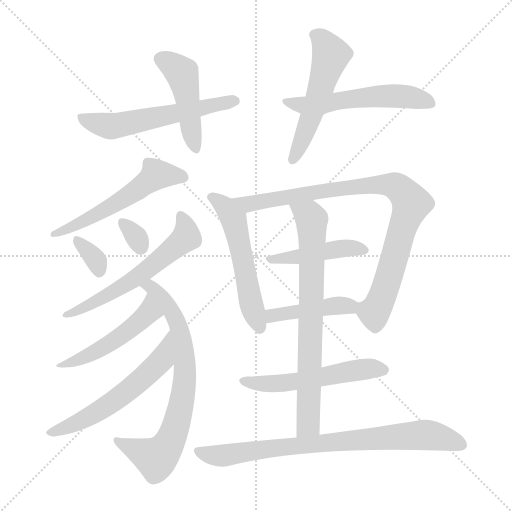
t = 0.00 s
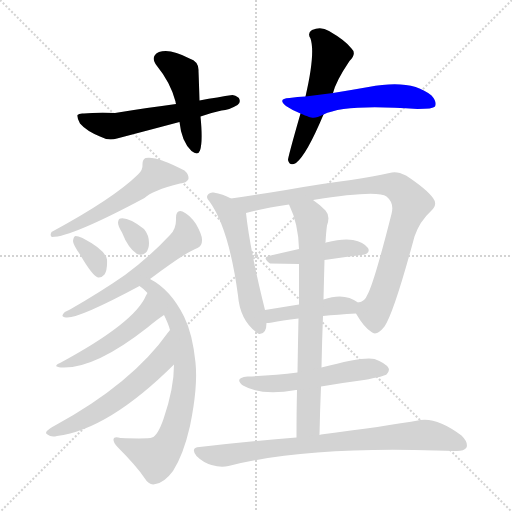
t = 2.54 s
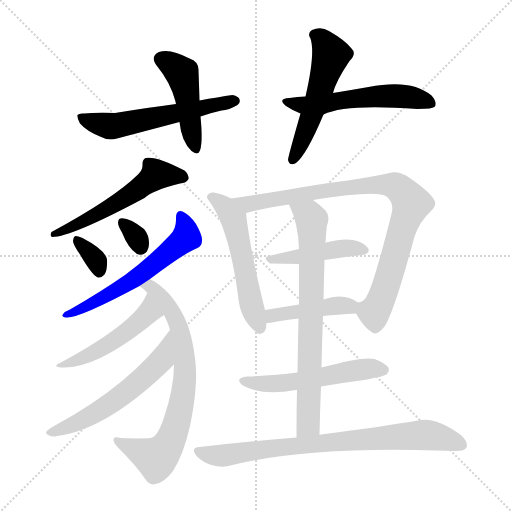
t = 5.08 s
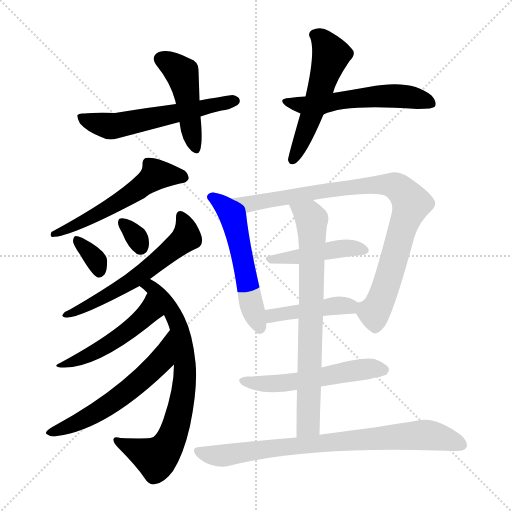
t = 7.61 s
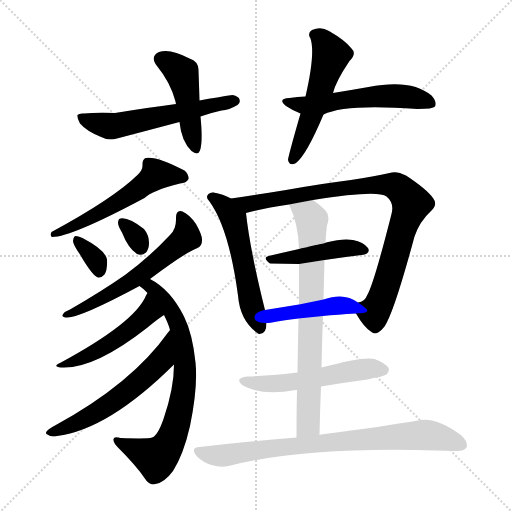
t = 10.15 s
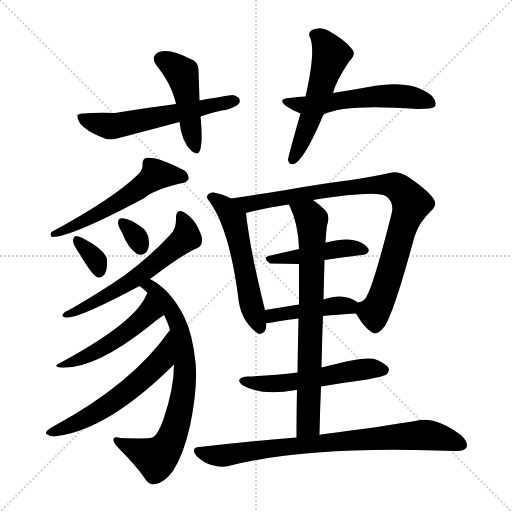
t = 12.69 s

The animated SVG that drew these frames (rendered in a browser with its animation timeline set to each time). Animation: 18 CSS @keyframes rules; one cycle of 12.69 s.

<svg version="1.1" viewBox="0 0 1024 1024" xmlns="http://www.w3.org/2000/svg">
  <g stroke="lightgray" stroke-dasharray="1,1" stroke-width="1" transform="scale(4, 4)">
    <line x1="0" y1="0" x2="256" y2="256"></line>
    <line x1="256" y1="0" x2="0" y2="256"></line>
    <line x1="128" y1="0" x2="128" y2="256"></line>
    <line x1="0" y1="128" x2="256" y2="128"></line>
  </g>
<g transform="scale(1, -1) translate(0, -900)">
   <style type="text/css">
    @keyframes keyframes0 {
      from {
       stroke: blue;
       stroke-dashoffset: 459;
       stroke-width: 128;
       }
       60% {
       animation-timing-function: step-end;
       stroke: blue;
       stroke-dashoffset: 0;
       stroke-width: 128;
       }
       to {
       stroke: black;
       stroke-width: 1024;
       }
       }
       #make-me-a-hanzi-animation-0 {
         animation: keyframes0 0.623535s both;
         animation-delay: 0.000000s;
         animation-timing-function: linear;
       }
    @keyframes keyframes1 {
      from {
       stroke: blue;
       stroke-dashoffset: 571;
       stroke-width: 128;
       }
       65% {
       animation-timing-function: step-end;
       stroke: blue;
       stroke-dashoffset: 0;
       stroke-width: 128;
       }
       to {
       stroke: black;
       stroke-width: 1024;
       }
       }
       #make-me-a-hanzi-animation-1 {
         animation: keyframes1 0.714681s both;
         animation-delay: 0.623535s;
         animation-timing-function: linear;
       }
    @keyframes keyframes2 {
      from {
       stroke: blue;
       stroke-dashoffset: 533;
       stroke-width: 128;
       }
       63% {
       animation-timing-function: step-end;
       stroke: blue;
       stroke-dashoffset: 0;
       stroke-width: 128;
       }
       to {
       stroke: black;
       stroke-width: 1024;
       }
       }
       #make-me-a-hanzi-animation-2 {
         animation: keyframes2 0.683757s both;
         animation-delay: 1.338216s;
         animation-timing-function: linear;
       }
    @keyframes keyframes3 {
      from {
       stroke: blue;
       stroke-dashoffset: 552;
       stroke-width: 128;
       }
       64% {
       animation-timing-function: step-end;
       stroke: blue;
       stroke-dashoffset: 0;
       stroke-width: 128;
       }
       to {
       stroke: black;
       stroke-width: 1024;
       }
       }
       #make-me-a-hanzi-animation-3 {
         animation: keyframes3 0.699219s both;
         animation-delay: 2.021973s;
         animation-timing-function: linear;
       }
    @keyframes keyframes4 {
      from {
       stroke: blue;
       stroke-dashoffset: 551;
       stroke-width: 128;
       }
       64% {
       animation-timing-function: step-end;
       stroke: blue;
       stroke-dashoffset: 0;
       stroke-width: 128;
       }
       to {
       stroke: black;
       stroke-width: 1024;
       }
       }
       #make-me-a-hanzi-animation-4 {
         animation: keyframes4 0.698405s both;
         animation-delay: 2.721191s;
         animation-timing-function: linear;
       }
    @keyframes keyframes5 {
      from {
       stroke: blue;
       stroke-dashoffset: 334;
       stroke-width: 128;
       }
       52% {
       animation-timing-function: step-end;
       stroke: blue;
       stroke-dashoffset: 0;
       stroke-width: 128;
       }
       to {
       stroke: black;
       stroke-width: 1024;
       }
       }
       #make-me-a-hanzi-animation-5 {
         animation: keyframes5 0.521810s both;
         animation-delay: 3.419596s;
         animation-timing-function: linear;
       }
    @keyframes keyframes6 {
      from {
       stroke: blue;
       stroke-dashoffset: 318;
       stroke-width: 128;
       }
       51% {
       animation-timing-function: step-end;
       stroke: blue;
       stroke-dashoffset: 0;
       stroke-width: 128;
       }
       to {
       stroke: black;
       stroke-width: 1024;
       }
       }
       #make-me-a-hanzi-animation-6 {
         animation: keyframes6 0.508789s both;
         animation-delay: 3.941406s;
         animation-timing-function: linear;
       }
    @keyframes keyframes7 {
      from {
       stroke: blue;
       stroke-dashoffset: 586;
       stroke-width: 128;
       }
       66% {
       animation-timing-function: step-end;
       stroke: blue;
       stroke-dashoffset: 0;
       stroke-width: 128;
       }
       to {
       stroke: black;
       stroke-width: 1024;
       }
       }
       #make-me-a-hanzi-animation-7 {
         animation: keyframes7 0.726888s both;
         animation-delay: 4.450195s;
         animation-timing-function: linear;
       }
    @keyframes keyframes8 {
      from {
       stroke: blue;
       stroke-dashoffset: 735;
       stroke-width: 128;
       }
       71% {
       animation-timing-function: step-end;
       stroke: blue;
       stroke-dashoffset: 0;
       stroke-width: 128;
       }
       to {
       stroke: black;
       stroke-width: 1024;
       }
       }
       #make-me-a-hanzi-animation-8 {
         animation: keyframes8 0.848145s both;
         animation-delay: 5.177083s;
         animation-timing-function: linear;
       }
    @keyframes keyframes9 {
      from {
       stroke: blue;
       stroke-dashoffset: 492;
       stroke-width: 128;
       }
       62% {
       animation-timing-function: step-end;
       stroke: blue;
       stroke-dashoffset: 0;
       stroke-width: 128;
       }
       to {
       stroke: black;
       stroke-width: 1024;
       }
       }
       #make-me-a-hanzi-animation-9 {
         animation: keyframes9 0.650391s both;
         animation-delay: 6.025228s;
         animation-timing-function: linear;
       }
    @keyframes keyframes10 {
      from {
       stroke: blue;
       stroke-dashoffset: 572;
       stroke-width: 128;
       }
       65% {
       animation-timing-function: step-end;
       stroke: blue;
       stroke-dashoffset: 0;
       stroke-width: 128;
       }
       to {
       stroke: black;
       stroke-width: 1024;
       }
       }
       #make-me-a-hanzi-animation-10 {
         animation: keyframes10 0.715495s both;
         animation-delay: 6.675618s;
         animation-timing-function: linear;
       }
    @keyframes keyframes11 {
      from {
       stroke: blue;
       stroke-dashoffset: 546;
       stroke-width: 128;
       }
       64% {
       animation-timing-function: step-end;
       stroke: blue;
       stroke-dashoffset: 0;
       stroke-width: 128;
       }
       to {
       stroke: black;
       stroke-width: 1024;
       }
       }
       #make-me-a-hanzi-animation-11 {
         animation: keyframes11 0.694336s both;
         animation-delay: 7.391113s;
         animation-timing-function: linear;
       }
    @keyframes keyframes12 {
      from {
       stroke: blue;
       stroke-dashoffset: 885;
       stroke-width: 128;
       }
       74% {
       animation-timing-function: step-end;
       stroke: blue;
       stroke-dashoffset: 0;
       stroke-width: 128;
       }
       to {
       stroke: black;
       stroke-width: 1024;
       }
       }
       #make-me-a-hanzi-animation-12 {
         animation: keyframes12 0.970215s both;
         animation-delay: 8.085449s;
         animation-timing-function: linear;
       }
    @keyframes keyframes13 {
      from {
       stroke: blue;
       stroke-dashoffset: 439;
       stroke-width: 128;
       }
       59% {
       animation-timing-function: step-end;
       stroke: blue;
       stroke-dashoffset: 0;
       stroke-width: 128;
       }
       to {
       stroke: black;
       stroke-width: 1024;
       }
       }
       #make-me-a-hanzi-animation-13 {
         animation: keyframes13 0.607259s both;
         animation-delay: 9.055664s;
         animation-timing-function: linear;
       }
    @keyframes keyframes14 {
      from {
       stroke: blue;
       stroke-dashoffset: 431;
       stroke-width: 128;
       }
       58% {
       animation-timing-function: step-end;
       stroke: blue;
       stroke-dashoffset: 0;
       stroke-width: 128;
       }
       to {
       stroke: black;
       stroke-width: 1024;
       }
       }
       #make-me-a-hanzi-animation-14 {
         animation: keyframes14 0.600749s both;
         animation-delay: 9.662923s;
         animation-timing-function: linear;
       }
    @keyframes keyframes15 {
      from {
       stroke: blue;
       stroke-dashoffset: 735;
       stroke-width: 128;
       }
       71% {
       animation-timing-function: step-end;
       stroke: blue;
       stroke-dashoffset: 0;
       stroke-width: 128;
       }
       to {
       stroke: black;
       stroke-width: 1024;
       }
       }
       #make-me-a-hanzi-animation-15 {
         animation: keyframes15 0.848145s both;
         animation-delay: 10.263672s;
         animation-timing-function: linear;
       }
    @keyframes keyframes16 {
      from {
       stroke: blue;
       stroke-dashoffset: 536;
       stroke-width: 128;
       }
       64% {
       animation-timing-function: step-end;
       stroke: blue;
       stroke-dashoffset: 0;
       stroke-width: 128;
       }
       to {
       stroke: black;
       stroke-width: 1024;
       }
       }
       #make-me-a-hanzi-animation-16 {
         animation: keyframes16 0.686198s both;
         animation-delay: 11.111816s;
         animation-timing-function: linear;
       }
    @keyframes keyframes17 {
      from {
       stroke: blue;
       stroke-dashoffset: 788;
       stroke-width: 128;
       }
       72% {
       animation-timing-function: step-end;
       stroke: blue;
       stroke-dashoffset: 0;
       stroke-width: 128;
       }
       to {
       stroke: black;
       stroke-width: 1024;
       }
       }
       #make-me-a-hanzi-animation-17 {
         animation: keyframes17 0.891276s both;
         animation-delay: 11.798014s;
         animation-timing-function: linear;
       }
</style>
<path d="M 399.0 699.0 Q 398.0 733.0 397.0 758.0 Q 398.0 777.0 379.0 783.0 Q 340.0 804.0 318.0 796.0 Q 299.0 787.0 314.0 768.0 Q 341.0 735.0 351.0 697.0 Q 351.0 696.0 352.0 692.0 L 359.0 656.0 Q 363.0 617.0 383.0 598.0 Q 396.0 588.0 400.0 599.0 Q 406.0 617.0 401.0 667.0 L 399.0 699.0 Z" fill="lightgray"></path> 
<path d="M 401.0 667.0 Q 420.0 674.0 443.0 679.0 Q 458.0 680.0 475.0 690.0 Q 481.0 694.0 479.0 701.0 Q 478.0 707.0 465.0 710.0 Q 437.0 706.0 399.0 699.0 L 352.0 692.0 Q 297.0 685.0 230.0 674.0 Q 190.0 675.0 168.0 673.0 Q 158.0 674.0 155.0 670.0 Q 154.0 663.0 160.0 653.0 Q 173.0 638.0 200.0 627.0 Q 216.0 618.0 234.0 623.0 Q 295.0 639.0 359.0 656.0 L 401.0 667.0 Z" fill="lightgray"></path> 
<path d="M 666.0 714.0 Q 672.0 738.0 699.0 778.0 Q 714.0 793.0 703.0 803.0 Q 691.0 819.0 658.0 838.0 Q 642.0 848.0 624.0 840.0 Q 614.0 834.0 621.0 823.0 Q 631.0 793.0 611.0 707.0 L 601.0 673.0 Q 576.0 586.0 576.0 580.0 Q 579.0 567.0 592.0 574.0 Q 613.0 590.0 647.0 671.0 L 666.0 714.0 Z" fill="lightgray"></path> 
<path d="M 647.0 671.0 Q 690.0 693.0 835.0 682.0 Q 866.0 682.0 870.0 687.0 Q 874.0 697.0 863.0 709.0 Q 823.0 743.0 737.0 726.0 Q 703.0 720.0 666.0 714.0 L 611.0 707.0 Q 595.0 707.0 579.0 704.0 Q 554.0 703.0 572.0 688.0 Q 587.0 678.0 601.0 673.0 C 627.0 662.0 627.0 662.0 647.0 671.0 Z" fill="lightgray"></path> 
<path d="M 276.0 551.0 Q 227.0 503.0 103.0 436.0 Q 99.0 429.0 104.0 426.0 Q 143.0 426.0 289.0 504.0 Q 304.0 519.0 360.0 533.0 Q 373.0 534.0 377.0 542.0 Q 378.0 551.0 369.0 559.0 Q 312.0 589.0 291.0 584.0 Q 285.0 581.0 285.0 572.0 Q 286.0 560.0 276.0 551.0 Z" fill="lightgray"></path> 
<path d="M 160.0 391.0 Q 185.0 348.0 196.0 345.0 Q 203.0 344.0 209.0 351.0 Q 215.0 360.0 214.0 381.0 Q 211.0 400.0 165.0 424.0 Q 156.0 428.0 151.0 428.0 Q 147.0 427.0 146.0 418.0 Q 146.0 411.0 160.0 391.0 Z" fill="lightgray"></path> 
<path d="M 244.0 435.0 Q 256.0 404.0 274.0 392.0 Q 284.0 388.0 292.0 395.0 Q 298.0 402.0 298.0 414.0 Q 298.0 430.0 288.0 442.0 Q 257.0 466.0 241.0 463.0 Q 237.0 463.0 236.0 455.0 Q 236.0 448.0 244.0 435.0 Z" fill="lightgray"></path> 
<path d="M 300.0 342.0 Q 372.0 396.0 395.0 404.0 Q 404.0 408.0 404.0 419.0 Q 405.0 429.0 392.0 452.0 Q 379.0 471.0 365.0 477.0 Q 352.0 481.0 352.0 464.0 Q 353.0 442.0 340.0 430.0 Q 300.0 387.0 250.0 350.0 Q 201.0 316.0 140.0 281.0 Q 130.0 277.0 127.0 273.0 Q 121.0 266.0 132.0 265.0 Q 156.0 262.0 279.0 328.0 L 300.0 342.0 Z" fill="lightgray"></path> 
<path d="M 348.0 171.0 Q 348.0 123.0 327.0 62.0 Q 315.0 28.0 304.0 25.0 Q 297.0 22.0 241.0 24.0 Q 228.0 28.0 227.0 22.0 Q 226.0 15.0 236.0 5.0 Q 273.0 -32.0 289.0 -56.0 Q 299.0 -72.0 311.0 -68.0 Q 329.0 -65.0 346.0 -42.0 Q 367.0 -9.0 380.0 48.0 Q 396.0 126.0 391.0 175.0 Q 385.0 233.0 368.0 267.0 Q 341.0 321.0 300.0 342.0 C 274.0 357.0 256.0 347.0 279.0 328.0 Q 288.0 322.0 295.0 314.0 L 328.0 270.0 Q 337.0 252.0 340.0 240.0 L 348.0 171.0 Z" fill="lightgray"></path> 
<path d="M 295.0 314.0 Q 294.0 313.0 292.0 309.0 Q 270.0 255.0 120.0 174.0 Q 104.0 167.0 122.0 165.0 Q 188.0 161.0 295.0 245.0 Q 314.0 261.0 328.0 270.0 C 353.0 287.0 309.0 340.0 295.0 314.0 Z" fill="lightgray"></path> 
<path d="M 340.0 240.0 Q 339.0 239.0 336.0 235.0 Q 264.0 133.0 110.0 49.0 Q 104.0 46.0 100.0 43.0 Q 87.0 34.0 95.0 31.0 Q 102.0 25.0 114.0 28.0 Q 217.0 41.0 348.0 171.0 C 369.0 192.0 358.0 264.0 340.0 240.0 Z" fill="lightgray"></path> 
<path d="M 462.0 503.0 Q 446.0 512.0 427.0 515.0 Q 421.0 516.0 417.0 512.0 Q 410.0 506.0 419.0 497.0 Q 458.0 443.0 476.0 309.0 Q 480.0 258.0 516.0 233.0 L 518.0 232.0 Q 533.0 231.0 533.0 254.0 L 530.0 280.0 Q 500.0 400.0 492.0 474.0 C 490.0 489.0 489.0 490.0 462.0 503.0 Z" fill="lightgray"></path> 
<path d="M 712.0 273.0 Q 728.0 245.0 743.0 236.0 Q 753.0 227.0 769.0 247.0 Q 788.0 275.0 829.0 427.0 Q 839.0 457.0 863.0 479.0 Q 876.0 491.0 866.0 504.0 Q 853.0 522.0 812.0 549.0 Q 793.0 559.0 779.0 554.0 Q 748.0 547.0 702.0 540.0 Q 645.0 533.0 572.0 520.0 Q 511.0 510.0 462.0 503.0 C 432.0 499.0 463.0 467.0 492.0 474.0 Q 528.0 484.0 578.0 491.0 L 626.0 500.0 Q 755.0 521.0 773.0 507.0 Q 789.0 494.0 783.0 472.0 Q 747.0 330.0 734.0 309.0 Q 730.0 297.0 716.0 295.0 C 703.0 287.0 703.0 287.0 712.0 273.0 Z" fill="lightgray"></path> 
<path d="M 537.0 388.0 Q 524.0 385.0 540.0 373.0 L 598.0 372.0 L 649.0 380.0 Q 689.0 386.0 723.0 390.0 Q 742.0 393.0 736.0 404.0 Q 727.0 416.0 706.0 420.0 Q 687.0 424.0 652.0 415.0 Q 651.0 415.0 651.0 414.0 C 651.0 414.0 627.0 409.0 598.0 402.0 Q 567.0 395.0 537.0 388.0 Z" fill="lightgray"></path> 
<path d="M 646.0 268.0 Q 674.0 271.0 712.0 273.0 C 742.0 275.0 741.0 278.0 716.0 295.0 Q 689.0 316.0 647.0 301.0 L 598.0 291.0 Q 561.0 285.0 530.0 280.0 C 500.0 275.0 503.0 252.0 533.0 254.0 Q 537.0 254.0 544.0 255.0 Q 563.0 259.0 597.0 263.0 L 646.0 268.0 Z" fill="lightgray"></path> 
<path d="M 639.0 30.0 Q 640.0 81.0 642.0 127.0 L 643.0 165.0 Q 644.0 219.0 646.0 268.0 L 647.0 301.0 Q 648.0 343.0 649.0 380.0 L 651.0 414.0 Q 652.0 435.0 654.0 449.0 Q 661.0 468.0 651.0 479.0 Q 638.0 492.0 626.0 500.0 C 602.0 518.0 566.0 519.0 578.0 491.0 Q 597.0 452.0 598.0 402.0 L 598.0 372.0 Q 598.0 344.0 598.0 291.0 L 597.0 263.0 Q 596.0 217.0 595.0 155.0 L 594.0 120.0 Q 593.0 77.0 593.0 25.0 C 593.0 -5.0 638.0 0.0 639.0 30.0 Z" fill="lightgray"></path> 
<path d="M 642.0 127.0 Q 682.0 134.0 728.0 140.0 Q 767.0 147.0 773.0 151.0 Q 780.0 158.0 777.0 164.0 Q 771.0 174.0 749.0 182.0 Q 728.0 188.0 643.0 165.0 L 595.0 155.0 Q 549.0 149.0 495.0 147.0 Q 467.0 144.0 486.0 129.0 Q 522.0 108.0 592.0 120.0 L 594.0 120.0 L 642.0 127.0 Z" fill="lightgray"></path> 
<path d="M 593.0 25.0 Q 502.0 18.0 399.0 6.0 Q 380.0 5.0 393.0 -12.0 Q 406.0 -25.0 423.0 -30.0 Q 442.0 -36.0 457.0 -32.0 Q 610.0 7.0 872.0 -1.0 Q 891.0 -1.0 909.0 -2.0 Q 928.0 -3.0 933.0 5.0 Q 937.0 15.0 923.0 29.0 Q 875.0 65.0 841.0 60.0 Q 768.0 47.0 642.0 31.0 Q 641.0 31.0 639.0 30.0 L 593.0 25.0 Z" fill="lightgray"></path> 
      <clipPath id="make-me-a-hanzi-clip-0">
      <path d="M 399.0 699.0 Q 398.0 733.0 397.0 758.0 Q 398.0 777.0 379.0 783.0 Q 340.0 804.0 318.0 796.0 Q 299.0 787.0 314.0 768.0 Q 341.0 735.0 351.0 697.0 Q 351.0 696.0 352.0 692.0 L 359.0 656.0 Q 363.0 617.0 383.0 598.0 Q 396.0 588.0 400.0 599.0 Q 406.0 617.0 401.0 667.0 L 399.0 699.0 Z" fill="lightgray"></path>
      </clipPath>
      <path clip-path="url(#make-me-a-hanzi-clip-0)" d="M 323.0 781.0 L 345.0 770.0 L 365.0 750.0 L 391.0 602.0 " fill="none" id="make-me-a-hanzi-animation-0" stroke-dasharray="331 662" stroke-linecap="round"></path>

      <clipPath id="make-me-a-hanzi-clip-1">
      <path d="M 401.0 667.0 Q 420.0 674.0 443.0 679.0 Q 458.0 680.0 475.0 690.0 Q 481.0 694.0 479.0 701.0 Q 478.0 707.0 465.0 710.0 Q 437.0 706.0 399.0 699.0 L 352.0 692.0 Q 297.0 685.0 230.0 674.0 Q 190.0 675.0 168.0 673.0 Q 158.0 674.0 155.0 670.0 Q 154.0 663.0 160.0 653.0 Q 173.0 638.0 200.0 627.0 Q 216.0 618.0 234.0 623.0 Q 295.0 639.0 359.0 656.0 L 401.0 667.0 Z" fill="lightgray"></path>
      </clipPath>
      <path clip-path="url(#make-me-a-hanzi-clip-1)" d="M 163.0 667.0 L 201.0 651.0 L 235.0 649.0 L 470.0 698.0 " fill="none" id="make-me-a-hanzi-animation-1" stroke-dasharray="443 886" stroke-linecap="round"></path>

      <clipPath id="make-me-a-hanzi-clip-2">
      <path d="M 666.0 714.0 Q 672.0 738.0 699.0 778.0 Q 714.0 793.0 703.0 803.0 Q 691.0 819.0 658.0 838.0 Q 642.0 848.0 624.0 840.0 Q 614.0 834.0 621.0 823.0 Q 631.0 793.0 611.0 707.0 L 601.0 673.0 Q 576.0 586.0 576.0 580.0 Q 579.0 567.0 592.0 574.0 Q 613.0 590.0 647.0 671.0 L 666.0 714.0 Z" fill="lightgray"></path>
      </clipPath>
      <path clip-path="url(#make-me-a-hanzi-clip-2)" d="M 629.0 830.0 L 644.0 821.0 L 662.0 790.0 L 624.0 668.0 L 585.0 580.0 " fill="none" id="make-me-a-hanzi-animation-2" stroke-dasharray="405 810" stroke-linecap="round"></path>

      <clipPath id="make-me-a-hanzi-clip-3">
      <path d="M 647.0 671.0 Q 690.0 693.0 835.0 682.0 Q 866.0 682.0 870.0 687.0 Q 874.0 697.0 863.0 709.0 Q 823.0 743.0 737.0 726.0 Q 703.0 720.0 666.0 714.0 L 611.0 707.0 Q 595.0 707.0 579.0 704.0 Q 554.0 703.0 572.0 688.0 Q 587.0 678.0 601.0 673.0 C 627.0 662.0 627.0 662.0 647.0 671.0 Z" fill="lightgray"></path>
      </clipPath>
      <path clip-path="url(#make-me-a-hanzi-clip-3)" d="M 573.0 697.0 L 609.0 689.0 L 786.0 709.0 L 848.0 700.0 L 864.0 692.0 " fill="none" id="make-me-a-hanzi-animation-3" stroke-dasharray="424 848" stroke-linecap="round"></path>

      <clipPath id="make-me-a-hanzi-clip-4">
      <path d="M 276.0 551.0 Q 227.0 503.0 103.0 436.0 Q 99.0 429.0 104.0 426.0 Q 143.0 426.0 289.0 504.0 Q 304.0 519.0 360.0 533.0 Q 373.0 534.0 377.0 542.0 Q 378.0 551.0 369.0 559.0 Q 312.0 589.0 291.0 584.0 Q 285.0 581.0 285.0 572.0 Q 286.0 560.0 276.0 551.0 Z" fill="lightgray"></path>
      </clipPath>
      <path clip-path="url(#make-me-a-hanzi-clip-4)" d="M 368.0 545.0 L 312.0 551.0 L 212.0 480.0 L 107.0 431.0 " fill="none" id="make-me-a-hanzi-animation-4" stroke-dasharray="423 846" stroke-linecap="round"></path>

      <clipPath id="make-me-a-hanzi-clip-5">
      <path d="M 160.0 391.0 Q 185.0 348.0 196.0 345.0 Q 203.0 344.0 209.0 351.0 Q 215.0 360.0 214.0 381.0 Q 211.0 400.0 165.0 424.0 Q 156.0 428.0 151.0 428.0 Q 147.0 427.0 146.0 418.0 Q 146.0 411.0 160.0 391.0 Z" fill="lightgray"></path>
      </clipPath>
      <path clip-path="url(#make-me-a-hanzi-clip-5)" d="M 156.0 419.0 L 187.0 386.0 L 199.0 356.0 " fill="none" id="make-me-a-hanzi-animation-5" stroke-dasharray="206 412" stroke-linecap="round"></path>

      <clipPath id="make-me-a-hanzi-clip-6">
      <path d="M 244.0 435.0 Q 256.0 404.0 274.0 392.0 Q 284.0 388.0 292.0 395.0 Q 298.0 402.0 298.0 414.0 Q 298.0 430.0 288.0 442.0 Q 257.0 466.0 241.0 463.0 Q 237.0 463.0 236.0 455.0 Q 236.0 448.0 244.0 435.0 Z" fill="lightgray"></path>
      </clipPath>
      <path clip-path="url(#make-me-a-hanzi-clip-6)" d="M 245.0 455.0 L 269.0 431.0 L 281.0 406.0 " fill="none" id="make-me-a-hanzi-animation-6" stroke-dasharray="190 380" stroke-linecap="round"></path>

      <clipPath id="make-me-a-hanzi-clip-7">
      <path d="M 300.0 342.0 Q 372.0 396.0 395.0 404.0 Q 404.0 408.0 404.0 419.0 Q 405.0 429.0 392.0 452.0 Q 379.0 471.0 365.0 477.0 Q 352.0 481.0 352.0 464.0 Q 353.0 442.0 340.0 430.0 Q 300.0 387.0 250.0 350.0 Q 201.0 316.0 140.0 281.0 Q 130.0 277.0 127.0 273.0 Q 121.0 266.0 132.0 265.0 Q 156.0 262.0 279.0 328.0 L 300.0 342.0 Z" fill="lightgray"></path>
      </clipPath>
      <path clip-path="url(#make-me-a-hanzi-clip-7)" d="M 361.0 468.0 L 372.0 445.0 L 372.0 424.0 L 261.0 334.0 L 201.0 300.0 L 135.0 272.0 " fill="none" id="make-me-a-hanzi-animation-7" stroke-dasharray="458 916" stroke-linecap="round"></path>

      <clipPath id="make-me-a-hanzi-clip-8">
      <path d="M 348.0 171.0 Q 348.0 123.0 327.0 62.0 Q 315.0 28.0 304.0 25.0 Q 297.0 22.0 241.0 24.0 Q 228.0 28.0 227.0 22.0 Q 226.0 15.0 236.0 5.0 Q 273.0 -32.0 289.0 -56.0 Q 299.0 -72.0 311.0 -68.0 Q 329.0 -65.0 346.0 -42.0 Q 367.0 -9.0 380.0 48.0 Q 396.0 126.0 391.0 175.0 Q 385.0 233.0 368.0 267.0 Q 341.0 321.0 300.0 342.0 C 274.0 357.0 256.0 347.0 279.0 328.0 Q 288.0 322.0 295.0 314.0 L 328.0 270.0 Q 337.0 252.0 340.0 240.0 L 348.0 171.0 Z" fill="lightgray"></path>
      </clipPath>
      <path clip-path="url(#make-me-a-hanzi-clip-8)" d="M 286.0 329.0 L 301.0 327.0 L 317.0 312.0 L 355.0 254.0 L 369.0 180.0 L 366.0 113.0 L 347.0 33.0 L 335.0 8.0 L 312.0 -17.0 L 234.0 20.0 " fill="none" id="make-me-a-hanzi-animation-8" stroke-dasharray="607 1214" stroke-linecap="round"></path>

      <clipPath id="make-me-a-hanzi-clip-9">
      <path d="M 295.0 314.0 Q 294.0 313.0 292.0 309.0 Q 270.0 255.0 120.0 174.0 Q 104.0 167.0 122.0 165.0 Q 188.0 161.0 295.0 245.0 Q 314.0 261.0 328.0 270.0 C 353.0 287.0 309.0 340.0 295.0 314.0 Z" fill="lightgray"></path>
      </clipPath>
      <path clip-path="url(#make-me-a-hanzi-clip-9)" d="M 299.0 308.0 L 297.0 275.0 L 259.0 240.0 L 186.0 193.0 L 149.0 177.0 L 132.0 177.0 L 128.0 171.0 " fill="none" id="make-me-a-hanzi-animation-9" stroke-dasharray="364 728" stroke-linecap="round"></path>

      <clipPath id="make-me-a-hanzi-clip-10">
      <path d="M 340.0 240.0 Q 339.0 239.0 336.0 235.0 Q 264.0 133.0 110.0 49.0 Q 104.0 46.0 100.0 43.0 Q 87.0 34.0 95.0 31.0 Q 102.0 25.0 114.0 28.0 Q 217.0 41.0 348.0 171.0 C 369.0 192.0 358.0 264.0 340.0 240.0 Z" fill="lightgray"></path>
      </clipPath>
      <path clip-path="url(#make-me-a-hanzi-clip-10)" d="M 335.0 228.0 L 322.0 179.0 L 270.0 130.0 L 195.0 76.0 L 102.0 35.0 " fill="none" id="make-me-a-hanzi-animation-10" stroke-dasharray="444 888" stroke-linecap="round"></path>

      <clipPath id="make-me-a-hanzi-clip-11">
      <path d="M 462.0 503.0 Q 446.0 512.0 427.0 515.0 Q 421.0 516.0 417.0 512.0 Q 410.0 506.0 419.0 497.0 Q 458.0 443.0 476.0 309.0 Q 480.0 258.0 516.0 233.0 L 518.0 232.0 Q 533.0 231.0 533.0 254.0 L 530.0 280.0 Q 500.0 400.0 492.0 474.0 C 490.0 489.0 489.0 490.0 462.0 503.0 Z" fill="lightgray"></path>
      </clipPath>
      <path clip-path="url(#make-me-a-hanzi-clip-11)" d="M 424.0 505.0 L 448.0 488.0 L 470.0 453.0 L 502.0 291.0 L 521.0 240.0 " fill="none" id="make-me-a-hanzi-animation-11" stroke-dasharray="418 836" stroke-linecap="round"></path>

      <clipPath id="make-me-a-hanzi-clip-12">
      <path d="M 712.0 273.0 Q 728.0 245.0 743.0 236.0 Q 753.0 227.0 769.0 247.0 Q 788.0 275.0 829.0 427.0 Q 839.0 457.0 863.0 479.0 Q 876.0 491.0 866.0 504.0 Q 853.0 522.0 812.0 549.0 Q 793.0 559.0 779.0 554.0 Q 748.0 547.0 702.0 540.0 Q 645.0 533.0 572.0 520.0 Q 511.0 510.0 462.0 503.0 C 432.0 499.0 463.0 467.0 492.0 474.0 Q 528.0 484.0 578.0 491.0 L 626.0 500.0 Q 755.0 521.0 773.0 507.0 Q 789.0 494.0 783.0 472.0 Q 747.0 330.0 734.0 309.0 Q 730.0 297.0 716.0 295.0 C 703.0 287.0 703.0 287.0 712.0 273.0 Z" fill="lightgray"></path>
      </clipPath>
      <path clip-path="url(#make-me-a-hanzi-clip-12)" d="M 470.0 501.0 L 508.0 493.0 L 628.0 516.0 L 763.0 531.0 L 790.0 528.0 L 803.0 519.0 L 823.0 493.0 L 770.0 322.0 L 748.0 275.0 L 726.0 288.0 " fill="none" id="make-me-a-hanzi-animation-12" stroke-dasharray="757 1514" stroke-linecap="round"></path>

      <clipPath id="make-me-a-hanzi-clip-13">
      <path d="M 537.0 388.0 Q 524.0 385.0 540.0 373.0 L 598.0 372.0 L 649.0 380.0 Q 689.0 386.0 723.0 390.0 Q 742.0 393.0 736.0 404.0 Q 727.0 416.0 706.0 420.0 Q 687.0 424.0 652.0 415.0 Q 651.0 415.0 651.0 414.0 C 651.0 414.0 627.0 409.0 598.0 402.0 Q 567.0 395.0 537.0 388.0 Z" fill="lightgray"></path>
      </clipPath>
      <path clip-path="url(#make-me-a-hanzi-clip-13)" d="M 546.0 382.0 L 678.0 403.0 L 727.0 400.0 " fill="none" id="make-me-a-hanzi-animation-13" stroke-dasharray="311 622" stroke-linecap="round"></path>

      <clipPath id="make-me-a-hanzi-clip-14">
      <path d="M 646.0 268.0 Q 674.0 271.0 712.0 273.0 C 742.0 275.0 741.0 278.0 716.0 295.0 Q 689.0 316.0 647.0 301.0 L 598.0 291.0 Q 561.0 285.0 530.0 280.0 C 500.0 275.0 503.0 252.0 533.0 254.0 Q 537.0 254.0 544.0 255.0 Q 563.0 259.0 597.0 263.0 L 646.0 268.0 Z" fill="lightgray"></path>
      </clipPath>
      <path clip-path="url(#make-me-a-hanzi-clip-14)" d="M 538.0 261.0 L 551.0 271.0 L 673.0 289.0 L 699.0 288.0 L 704.0 280.0 " fill="none" id="make-me-a-hanzi-animation-14" stroke-dasharray="303 606" stroke-linecap="round"></path>

      <clipPath id="make-me-a-hanzi-clip-15">
      <path d="M 639.0 30.0 Q 640.0 81.0 642.0 127.0 L 643.0 165.0 Q 644.0 219.0 646.0 268.0 L 647.0 301.0 Q 648.0 343.0 649.0 380.0 L 651.0 414.0 Q 652.0 435.0 654.0 449.0 Q 661.0 468.0 651.0 479.0 Q 638.0 492.0 626.0 500.0 C 602.0 518.0 566.0 519.0 578.0 491.0 Q 597.0 452.0 598.0 402.0 L 598.0 372.0 Q 598.0 344.0 598.0 291.0 L 597.0 263.0 Q 596.0 217.0 595.0 155.0 L 594.0 120.0 Q 593.0 77.0 593.0 25.0 C 593.0 -5.0 638.0 0.0 639.0 30.0 Z" fill="lightgray"></path>
      </clipPath>
      <path clip-path="url(#make-me-a-hanzi-clip-15)" d="M 585.0 486.0 L 619.0 468.0 L 625.0 422.0 L 616.0 51.0 L 600.0 34.0 " fill="none" id="make-me-a-hanzi-animation-15" stroke-dasharray="607 1214" stroke-linecap="round"></path>

      <clipPath id="make-me-a-hanzi-clip-16">
      <path d="M 642.0 127.0 Q 682.0 134.0 728.0 140.0 Q 767.0 147.0 773.0 151.0 Q 780.0 158.0 777.0 164.0 Q 771.0 174.0 749.0 182.0 Q 728.0 188.0 643.0 165.0 L 595.0 155.0 Q 549.0 149.0 495.0 147.0 Q 467.0 144.0 486.0 129.0 Q 522.0 108.0 592.0 120.0 L 594.0 120.0 L 642.0 127.0 Z" fill="lightgray"></path>
      </clipPath>
      <path clip-path="url(#make-me-a-hanzi-clip-16)" d="M 489.0 139.0 L 562.0 133.0 L 728.0 162.0 L 766.0 160.0 " fill="none" id="make-me-a-hanzi-animation-16" stroke-dasharray="408 816" stroke-linecap="round"></path>

      <clipPath id="make-me-a-hanzi-clip-17">
      <path d="M 593.0 25.0 Q 502.0 18.0 399.0 6.0 Q 380.0 5.0 393.0 -12.0 Q 406.0 -25.0 423.0 -30.0 Q 442.0 -36.0 457.0 -32.0 Q 610.0 7.0 872.0 -1.0 Q 891.0 -1.0 909.0 -2.0 Q 928.0 -3.0 933.0 5.0 Q 937.0 15.0 923.0 29.0 Q 875.0 65.0 841.0 60.0 Q 768.0 47.0 642.0 31.0 Q 641.0 31.0 639.0 30.0 L 593.0 25.0 Z" fill="lightgray"></path>
      </clipPath>
      <path clip-path="url(#make-me-a-hanzi-clip-17)" d="M 397.0 -3.0 L 449.0 -11.0 L 573.0 7.0 L 840.0 30.0 L 888.0 24.0 L 923.0 10.0 " fill="none" id="make-me-a-hanzi-animation-17" stroke-dasharray="660 1320" stroke-linecap="round"></path>

</g>
</svg>
